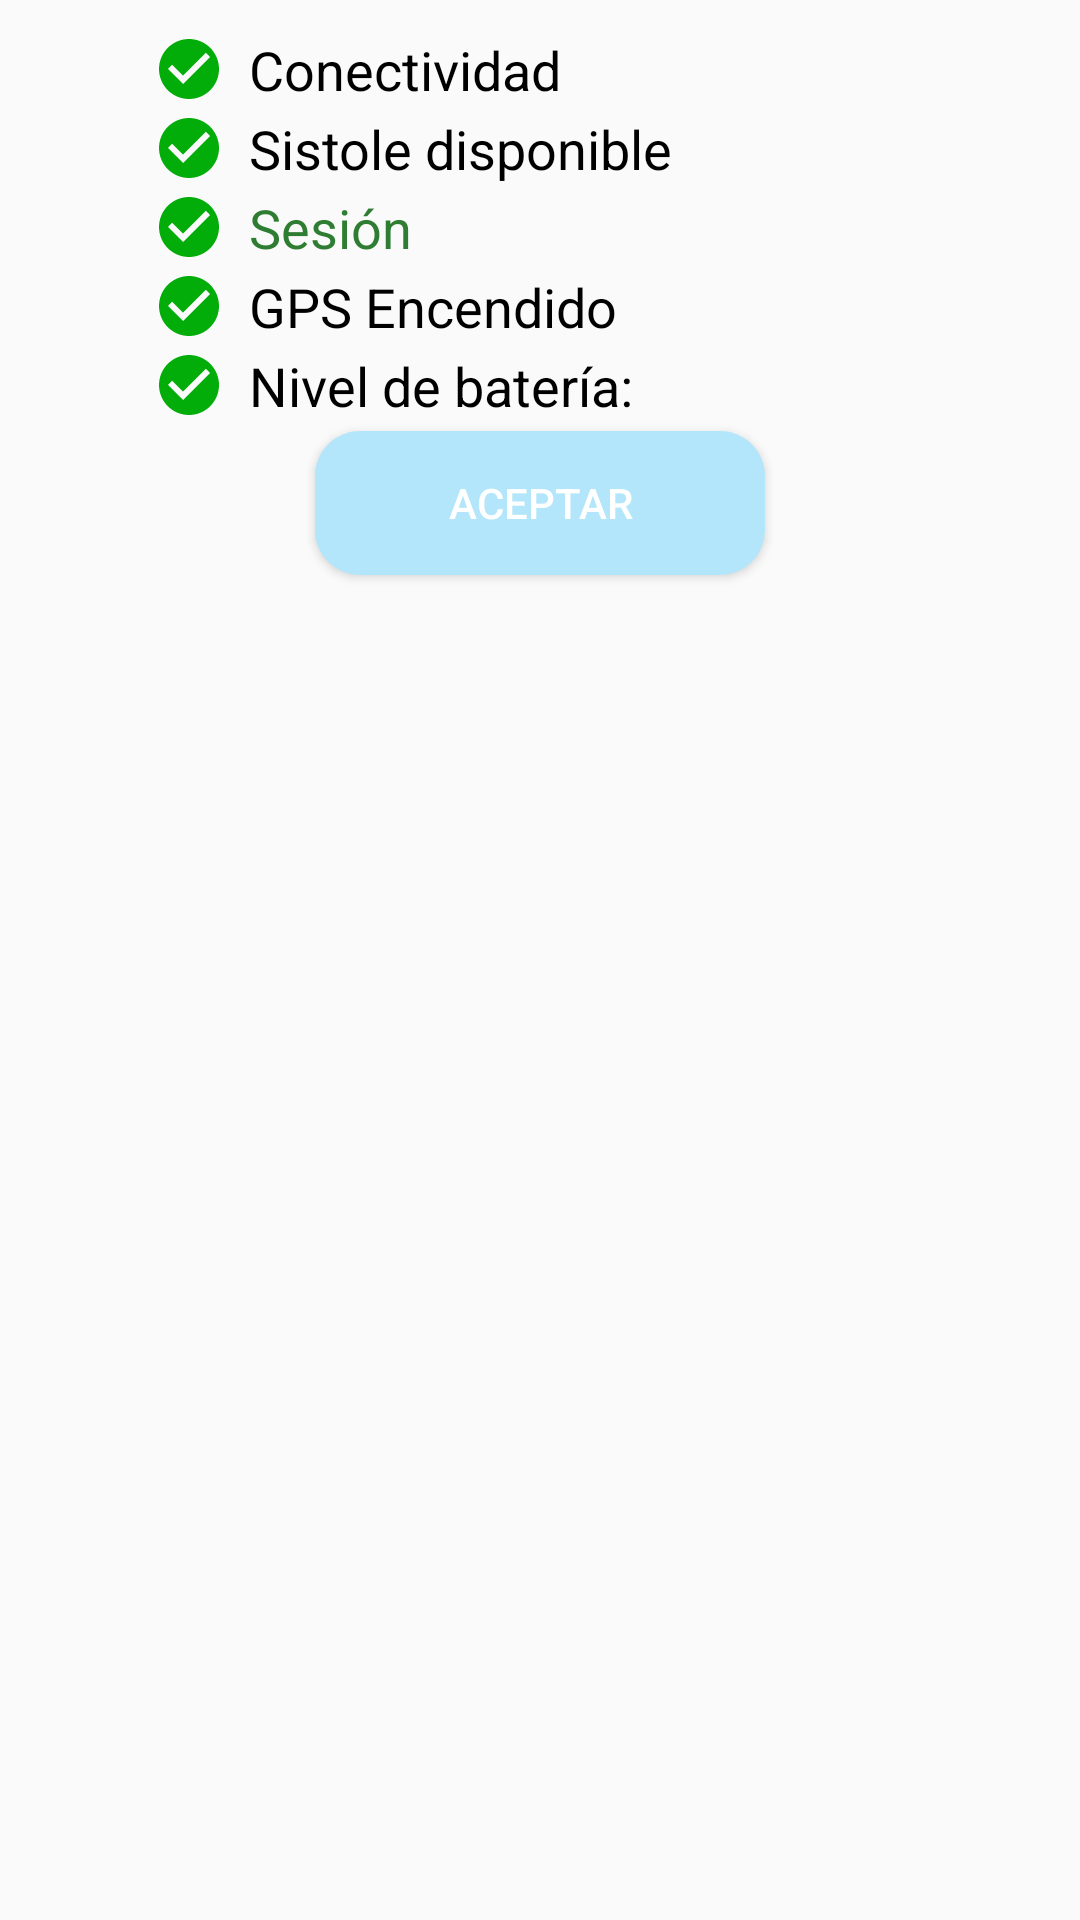

Here is an Android app screen rendered from its layout file. Give the layout XML and the strings, colors and styles it references.
<!-- AndroidManifest.xml: application theme Theme.AppCompat.Light.NoActionBar -->
<!-- res/layout/verificador_conectividad_dialogo.xml -->
<?xml version="1.0" encoding="utf-8"?>
<LinearLayout xmlns:android="http://schemas.android.com/apk/res/android"
    xmlns:tools="http://schemas.android.com/tools"
    android:layout_width="match_parent"
    android:layout_height="match_parent"
    android:orientation="vertical">

    <LinearLayout
        android:id="@+id/seccionConectividad"
        android:layout_width="match_parent"
        android:layout_height="wrap_content"
        android:layout_marginLeft="50dp"
        android:layout_marginTop="10dp"
        android:orientation="vertical">

        <TextView
            android:id="@+id/txtConectividad"
            android:layout_width="wrap_content"
            android:layout_height="wrap_content"
            android:drawableStart="@drawable/ic_checkmark_green"
            android:theme="@style/Estilo_Texto_Estatus_Conectividad"
            android:text="Conectividad"
            />
        <TextView
            android:id="@+id/txtSistoleDisponible"
            android:layout_width="wrap_content"
            android:layout_height="wrap_content"
            android:drawableStart="@drawable/ic_checkmark_green"
            android:theme="@style/Estilo_Texto_Estatus_Conectividad"
            android:text="Sistole disponible"
            />

        <TextView
            android:id="@+id/txtSesion"
            android:layout_width="wrap_content"
            android:layout_height="wrap_content"
            android:drawableStart="@drawable/ic_checkmark_green"
            android:text="Sesión"
            android:textColor="#2E7D32"
            android:theme="@style/Estilo_Texto_Estatus_Conectividad"
            tools:ignore="TextContrastCheck" />
        <TextView
            android:id="@+id/txtGPS"
            android:layout_width="wrap_content"
            android:layout_height="wrap_content"
            android:drawableStart="@drawable/ic_checkmark_green"
            android:theme="@style/Estilo_Texto_Estatus_Conectividad"
            android:text="@string/m_str_gpsOn"
            />
        <TextView
            android:id="@+id/txtNivelBateria"
            android:layout_width="wrap_content"
            android:layout_height="wrap_content"
            android:drawableStart="@drawable/ic_checkmark_green"
            android:theme="@style/Estilo_Texto_Estatus_Conectividad"
            android:text="@string/str_nivel_bateria"
            />
    </LinearLayout>


    <Button
        android:id="@+id/btnAceptar"
        android:layout_width="150dp"
        android:layout_height="wrap_content"
        android:layout_gravity="center"
        android:layout_marginTop="50dp"
        style="@style/AppTheme.RoundedCornerMaterialButton"
        android:gravity="center"
        android:text="@string/aceptar" />
</LinearLayout>
<!-- resources referenced by this layout -->
<resources>
  <!-- drawable ic_checkmark_green (drawable) -->
  <vector android:height="24dp" android:tint="#03AD09"
      android:viewportHeight="24" android:viewportWidth="24"
      android:width="24dp" xmlns:android="http://schemas.android.com/apk/res/android">
      <path android:fillColor="@android:color/white" android:pathData="M12,2C6.48,2 2,6.48 2,12s4.48,10 10,10 10,-4.48 10,-10S17.52,2 12,2zM10,17l-5,-5 1.41,-1.41L10,14.17l7.59,-7.59L19,8l-9,9z"/>
  </vector>
  <string name="aceptar">Aceptar</string>
  <string name="m_str_gpsOn">GPS Encendido</string>
  <string name="str_nivel_bateria">Nivel de batería: </string>
  <style name="AppTheme.RoundedCornerMaterialButton" parent="Widget.AppCompat.Button.Colored">
          <item name="android:background">@drawable/rounded_shape_normal</item>
          <item name="android:layout_margin">2dp</item>
      </style>
  <style name="Estilo_Texto_Estatus_Conectividad" parent="android:Theme.Light">
          <item name="android:textSize">18sp</item>
          <item name="android:drawablePadding">8dp</item>
          <item name="android:padding">1dp</item>
          <item name="android:textColor">@color/Black</item>
      </style>
  <!-- drawable rounded_shape_normal (drawable) -->
  <shape
      xmlns:android="http://schemas.android.com/apk/res/android"
      android:shape="rectangle"   >
  
      <solid
          android:color="@color/CianEngie20" >
      </solid>
  
      <corners
          android:radius="15dp"   >
      </corners>
  
  </shape>
  <color name="Black">#000000</color>
  <color name="CianEngie20">#b3e6fa</color>
</resources>
